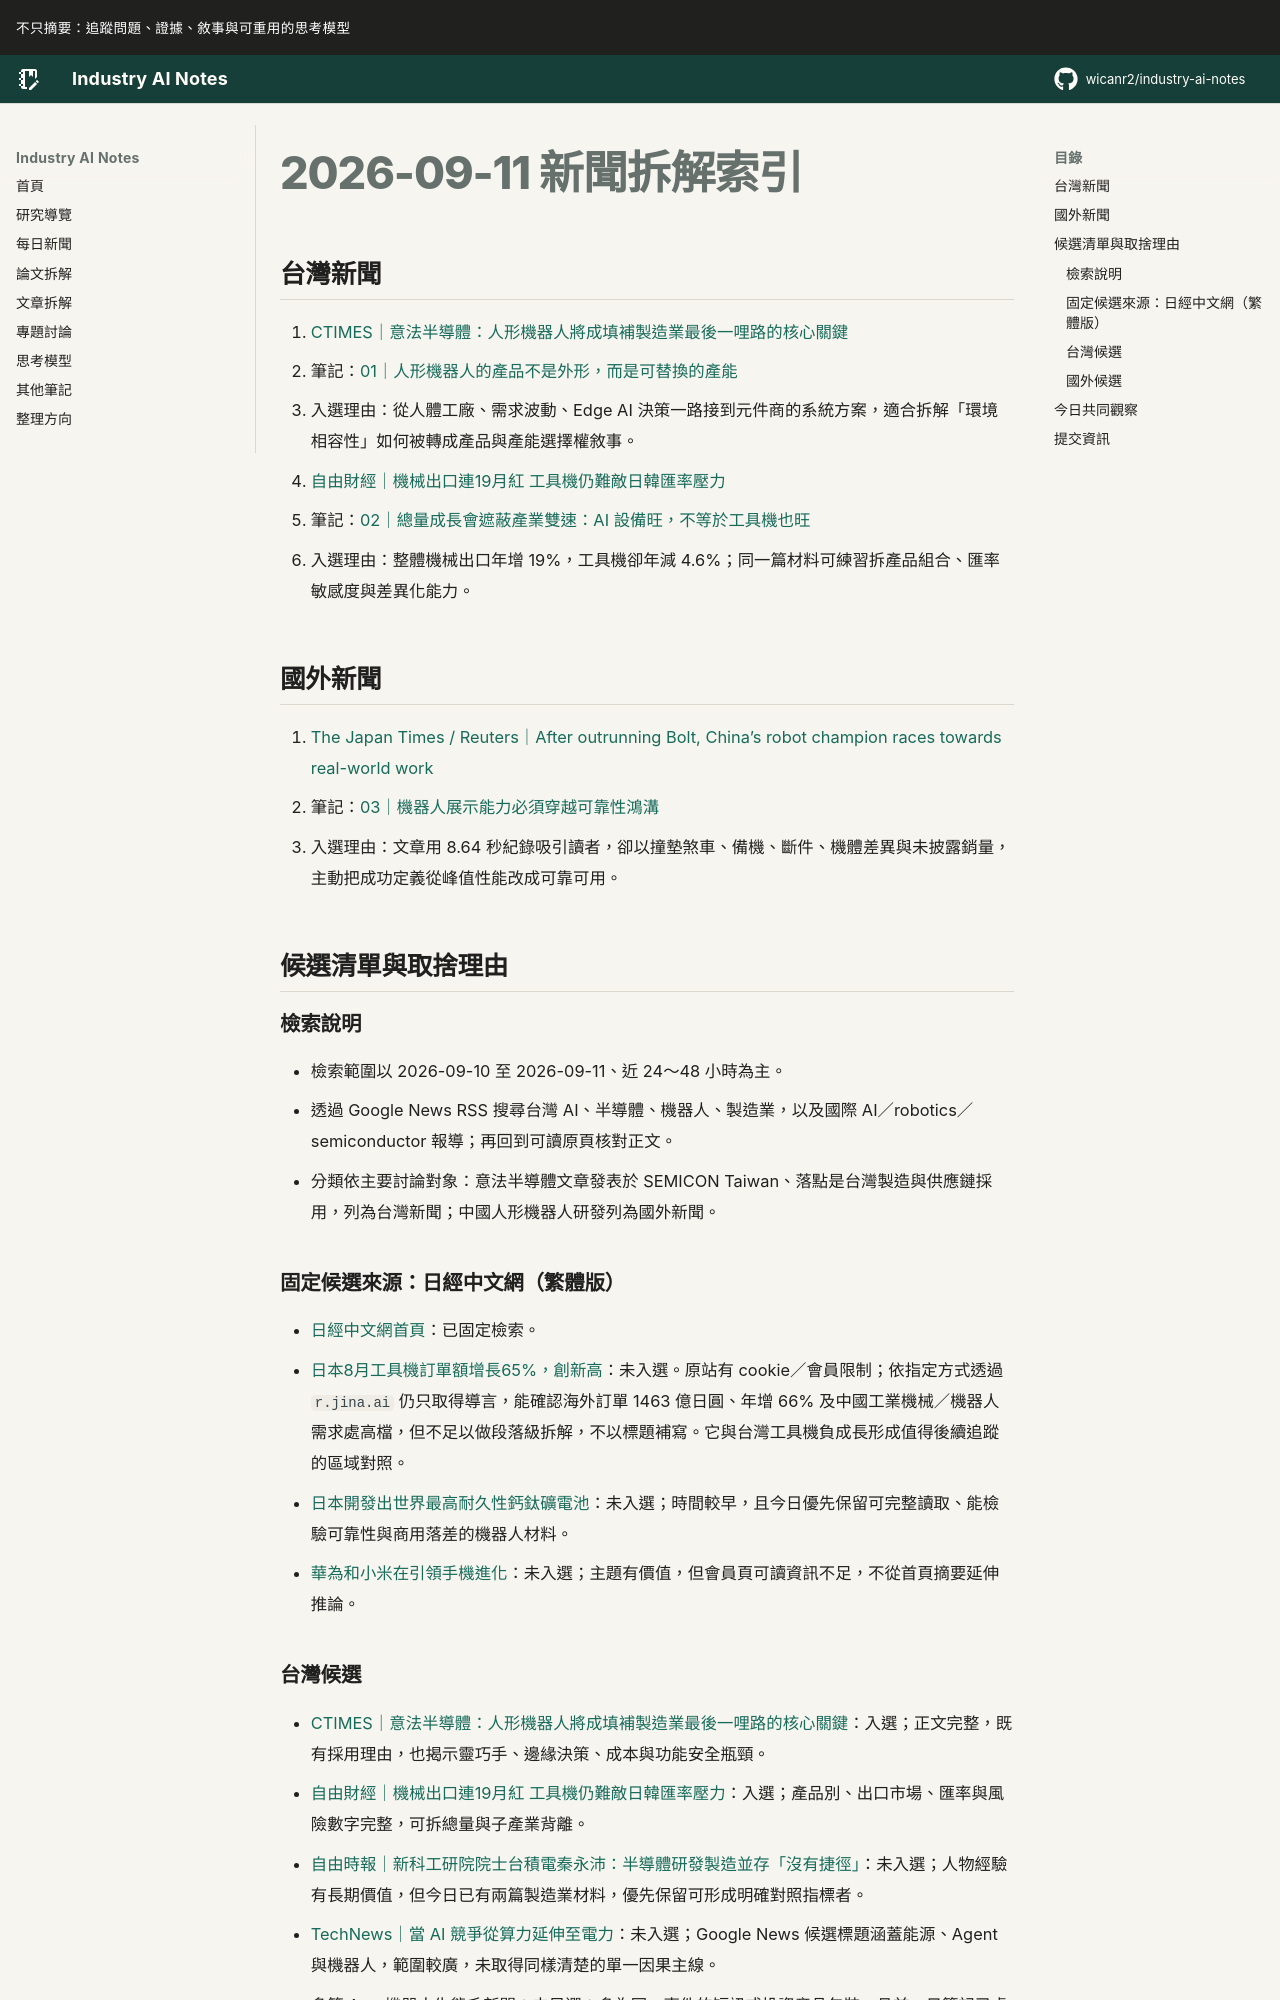

repository: wicanr2/industry-ai-notes · page: 新聞拆解/2026/2026-09-11/index.html · generator: mkdocs

# 2026-09-11 新聞拆解索引

## 台灣新聞

1. [CTIMES｜意法半導體：人形機器人將成填補製造業最後一哩路的核心關鍵](https://www.ctimes.com.tw/DispArt/tw/%E7%89%A9%E7%90%86AI/%E9%82%8A%E7%B7%A3AI/%E4%BB%A3%E7%90%86%E5%BC%8FAI/2609101838VD.shtml)
   - 筆記：[01｜人形機器人的產品不是外形，而是可替換的產能](./01-人形機器人的產品是可替換產能.md)
   - 入選理由：從人體工廠、需求波動、Edge AI 決策一路接到元件商的系統方案，適合拆解「環境相容性」如何被轉成產品與產能選擇權敘事。

2. [自由財經｜機械出口連19月紅 工具機仍難敵日韓匯率壓力](https://ec.ltn.com.tw/article/breakingnews/5569397)
   - 筆記：[02｜總量成長會遮蔽產業雙速：AI 設備旺，不等於工具機也旺](./02-總量成長會遮蔽產業雙速.md)
   - 入選理由：整體機械出口年增 19%，工具機卻年減 4.6%；同一篇材料可練習拆產品組合、匯率敏感度與差異化能力。

## 國外新聞

1. [The Japan Times / Reuters｜After outrunning Bolt, China’s robot champion races towards real-world work](https://www.japantimes.co.jp/business/2026/09/10/tech/bolt-china-robot-champion-work/)
   - 筆記：[03｜機器人展示能力必須穿越可靠性鴻溝](./03-展示能力必須穿越可靠性鴻溝.md)
   - 入選理由：文章用 8.64 秒紀錄吸引讀者，卻以撞墊煞車、備機、斷件、機體差異與未披露銷量，主動把成功定義從峰值性能改成可靠可用。

## 候選清單與取捨理由

### 檢索說明

- 檢索範圍以 2026-09-10 至 2026-09-11、近 24～48 小時為主。
- 透過 Google News RSS 搜尋台灣 AI、半導體、機器人、製造業，以及國際 AI／robotics／semiconductor 報導；再回到可讀原頁核對正文。
- 分類依主要討論對象：意法半導體文章發表於 SEMICON Taiwan、落點是台灣製造與供應鏈採用，列為台灣新聞；中國人形機器人研發列為國外新聞。

### 固定候選來源：日經中文網（繁體版）

- [日經中文網首頁](https://zh.cn.nikkei.com/)：已固定檢索。
- [日本8月工具機訂單額增長65%，創新高](https://zh.cn.nikkei.com/industry/manufacturing/63964-2026-09-10-11-32-48.html)：未入選。原站有 cookie／會員限制；依指定方式透過 `r.jina.ai` 仍只取得導言，能確認海外訂單 1463 億日圓、年增 66% 及中國工業機械／機器人需求處高檔，但不足以做段落級拆解，不以標題補寫。它與台灣工具機負成長形成值得後續追蹤的區域對照。
- [日本開發出世界最高耐久性鈣鈦礦電池](https://zh.cn.nikkei.com/industry/manufacturing/63932-2026-09-09-08-38-05.html)：未入選；時間較早，且今日優先保留可完整讀取、能檢驗可靠性與商用落差的機器人材料。
- [華為和小米在引領手機進化](https://zh.cn.nikkei.com/china/ccompany/63945-2026-09-10-05-00-29.html)：未入選；主題有價值，但會員頁可讀資訊不足，不從首頁摘要延伸推論。
